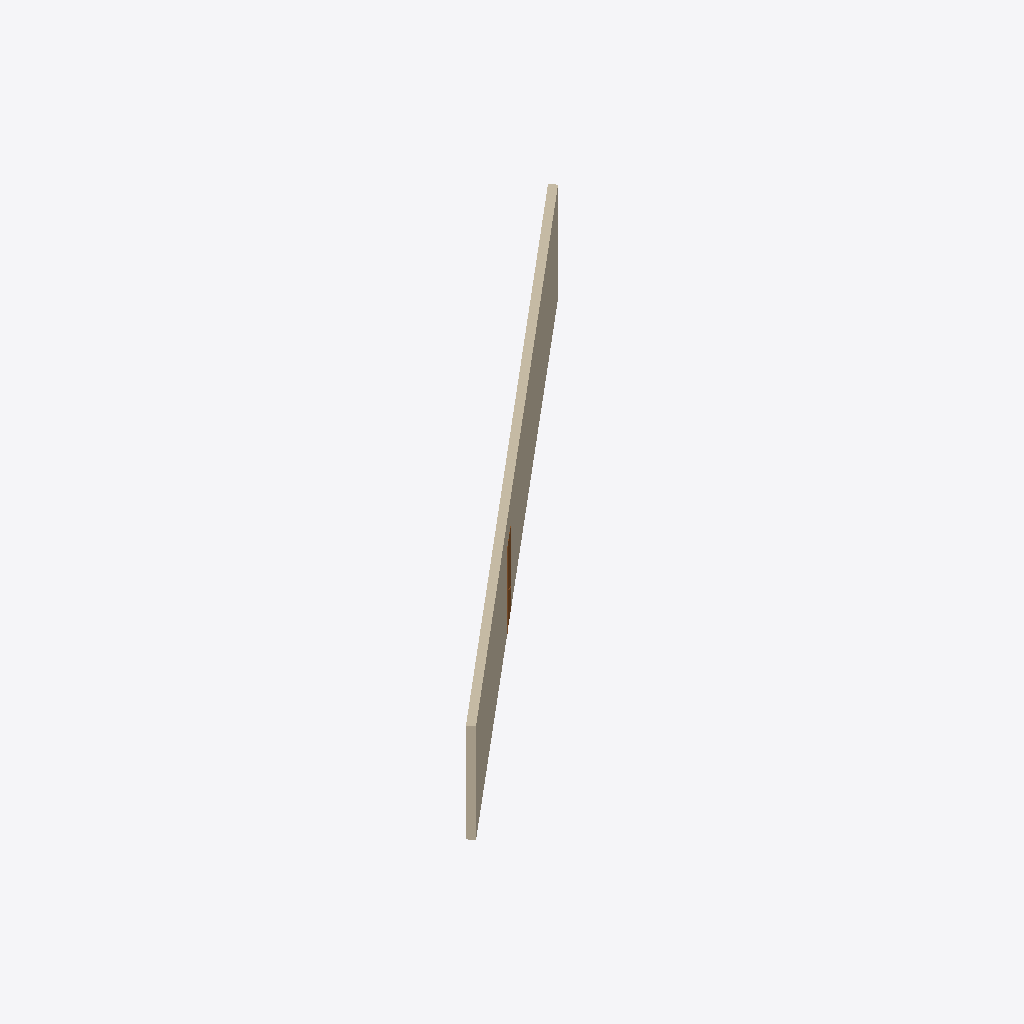
Isometric view of an IFC building model (IFC-SPF (STEP), schema IFC2X3, length unit metre), seen from the south-west, elements coloured by IFC class: 1 wall (beige), 1 door (brown).
Extent 14.4 m × 12.1 m × 2.8 m (x, y, z). Storeys (1): Niveau 0 at 0.00 m. Elements (2): 1 IfcDoor, 1 IfcWallStandardCase.

HEADER;
FILE_DESCRIPTION(('ViewDefinition [CoordinationView_V2.0]'),'2;1');
FILE_NAME('0001','2020-04-26T09:24:57',(''),(''),'The EXPRESS Data Manager Version 5.02.0100.07 : ','20180328_1600(x64) - Exporter 19.0.1.1 - Interfa','');
FILE_SCHEMA(('IFC2X3'));
ENDSEC;
DATA;
#104=IFCPROJECT('1TLFdtnh516vmokZJ0$I01',#41,'0001',$,$,'Nom du projet','Etat du projet',(#96),#91);
#1416=IFCSITE('1TLFdtnh516vmokZJ0$I03',#41,'Default',$,'',#1415,$,$,.ELEMENT.,(48,51,23,999633),(2,21,3,553905),0.0,$,$);
#114=IFCBUILDING('1TLFdtnh516vmokZJ0$I00',#41,'',$,$,#32,$,'',.ELEMENT.,$,$,#110);
#123=IFCBUILDINGSTOREY('1TLFdtnh516vmokZG$0jsH',#41,'Niveau 0',$,$,#121,$,'Niveau 0',.ELEMENT.,-1.949161E-14);
#173=IFCWALLSTANDARDCASE('1urY1C0pr868NQAzgNZBCl',#41,'Mur de base:Générique - Ext. 200 mm:250537',$,'Mur de base:Générique - Ext. 200 mm:29331',#142,#169,'250537');
#1399=IFCDOOR('2xXJCNI1nCmP0$zGgkS8ve',#41,'Int. Simple:PP (0.73m x 2.04m):250616',$,'PP (0.73m x 2.04m)',#1499,#1391,'250616',2.075,0.799999999999999);
ENDSEC;
